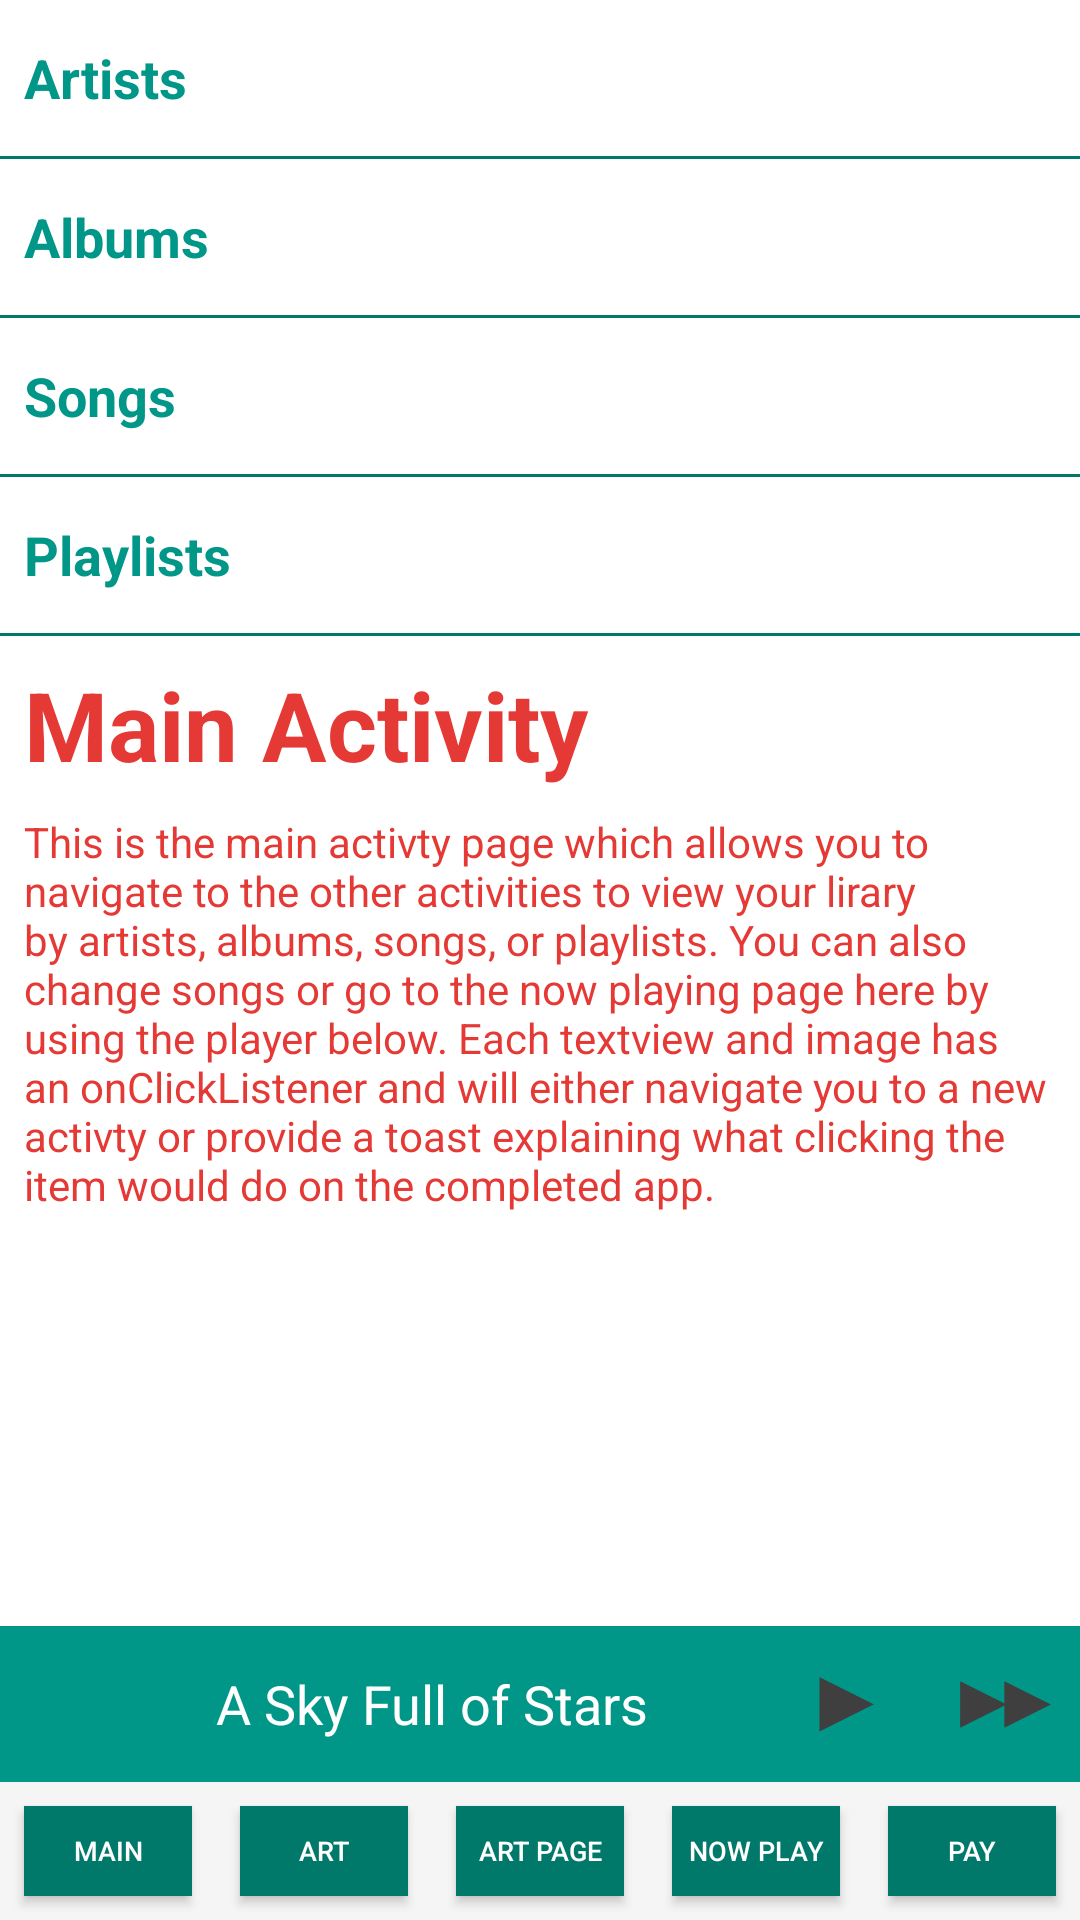

Produce the Android XML layout that renders to this screen, including the resource entries it uses.
<!-- AndroidManifest.xml: application theme AppTheme -->
<!-- res/layout/activity_main.xml -->
<?xml version="1.0" encoding="utf-8"?>
<RelativeLayout xmlns:android="http://schemas.android.com/apk/res/android"
    xmlns:tools="http://schemas.android.com/tools"
    android:layout_width="match_parent"
    android:layout_height="match_parent"
    android:background="@color/colorWhiteBackground"
    tools:context="com.example.android.musicalstructureapp.MainActivity">

    <LinearLayout style="@style/linear_layout_style">

        <TextView
            android:id="@+id/artists_textview"
            style="@style/category_list_style"
            android:text="@string/artists_string" />

        <View style="@style/divider_style" />

        <TextView
            android:id="@+id/albums_textview"
            style="@style/category_list_style"
            android:text="@string/albums_string" />

        <View style="@style/divider_style" />

        <TextView
            android:id="@+id/songs_textview"
            style="@style/category_list_style"
            android:text="@string/songs_string" />

        <View style="@style/divider_style" />

        <TextView
            android:id="@+id/playlists_textview"
            style="@style/category_list_style"
            android:text="@string/playlists_string" />

        <View style="@style/divider_style" />

        <TextView
            android:id="@+id/main_activity_heading_textview"
            style="@style/activty_headings_style"
            android:text="@string/main_activity_heading" />

        <TextView
            android:id="@+id/main_activty_explanation_textview"
            style="@style/activty_explanations_style"
            android:text="@string/main_activity_explanation" />

    </LinearLayout>

    <RelativeLayout
        style="@style/relative_layout_style"
        android:layout_alignParentBottom="true"
        android:background="@color/colorCategoriesText">

        <ImageView
            android:id="@+id/now_playing_imageview"
            style="@style/player_images_style"
            android:layout_alignParentLeft="true"
            android:layout_alignParentStart="true"
            android:src="@drawable/img_coldplay_album4" />

        <TextView
            android:id="@+id/now_playing_textview"
            style="@style/player_text_style"
            android:layout_toEndOf="@id/now_playing_imageview"
            android:layout_toRightOf="@+id/now_playing_imageview"
            android:text="@string/now_playing_string" />

        <ImageView
            android:id="@+id/play_imageview"
            style="@style/player_images_style"
            android:layout_toLeftOf="@+id/next_imageview"
            android:src="@drawable/img_play_dark" />

        <ImageView
            android:id="@+id/next_imageview"
            style="@style/player_images_style"
            android:layout_alignParentEnd="true"
            android:layout_alignParentRight="true"
            android:src="@drawable/img_nextsong_dark" />

        <LinearLayout
            android:layout_width="match_parent"
            android:layout_height="wrap_content"
            android:layout_below="@id/now_playing_imageview"
            android:background="#F5F5F5"
            android:orientation="horizontal">

            <Button
                android:id="@+id/main_activity_main_btn"
                style="@style/menu_buttons_style"
                android:text="@string/main_string" />

            <Button
                android:id="@+id/main_activity_art_btn"
                style="@style/menu_buttons_style"
                android:text="@string/art_string" />

            <Button
                android:id="@+id/main_activity_artpage_btn"
                style="@style/menu_buttons_style"
                android:text="@string/artpage_string" />

            <Button
                android:id="@+id/main_activity_nowplay_btn"
                style="@style/menu_buttons_style"
                android:text="@string/nowplay_string" />

            <Button
                android:id="@+id/main_activity_pay_btn"
                style="@style/menu_buttons_style"
                android:text="@string/pay_string" />

        </LinearLayout>

    </RelativeLayout>

</RelativeLayout>
<!-- resources referenced by this layout -->
<resources>
  <color name="colorCategoriesText">#009688</color>
  <color name="colorWhiteBackground">#FFFFFF</color>
  <string name="albums_string">Albums</string>
  <string name="art_string">Art</string>
  <string name="artists_string">Artists</string>
  <string name="artpage_string">Art Page</string>
  <string name="main_activity_explanation">This is the main activty page which allows you to navigate to the other activities to view your lirary by artists, albums, songs, or playlists. You can also change songs or go to the now playing page here by using the player below. Each textview and image has an onClickListener and will either navigate you to a new activty or provide a toast explaining what clicking the item would do on the completed app.</string>
  <string name="main_activity_heading">Main Activity</string>
  <string name="main_string">Main</string>
  <string name="now_playing_string">A Sky Full of Stars</string>
  <string name="nowplay_string">Now Play</string>
  <string name="pay_string">Pay</string>
  <string name="playlists_string">Playlists</string>
  <string name="songs_string">Songs</string>
  <style name="activty_explanations_style">
          <item name="android:layout_width">match_parent</item>
          <item name="android:layout_height">wrap_content</item>
          <item name="android:layout_margin">8dp</item>
          <item name="android:textColor">@color/colorExplanationText</item>
          <item name="android:textSize">14sp</item>
      </style>
  <style name="divider_style">
          <item name="android:layout_width">match_parent</item>
          <item name="android:layout_height">1dp</item>
          <item name="android:background">@color/colorPrimary</item>
      </style>
  <style name="linear_layout_style">
          <item name="android:layout_width">match_parent</item>
          <item name="android:layout_height">match_parent</item>
          <item name="android:orientation">vertical</item>
          <item name="android:background">@color/colorWhiteBackground</item>
      </style>
  <style name="menu_buttons_style">
          <item name="android:layout_width">60dp</item>
          <item name="android:layout_height">30dp</item>
          <item name="android:layout_margin">8dp</item>
          <item name="android:layout_weight">1</item>
          <item name="android:background">@color/colorPrimary</item>
          <item name="android:textColor">@color/colorWhiteBackground</item>
          <item name="android:textSize">9sp</item>
      </style>
  <style name="player_images_style">
          <item name="android:layout_width">@dimen/list_height_dimen</item>
          <item name="android:layout_height">@dimen/list_height_dimen</item>
      </style>
  <style name="player_text_style">
          <item name="android:layout_width">wrap_content</item>
          <item name="android:layout_height">@dimen/list_height_dimen</item>
          <item name="android:paddingLeft">20dp</item>
          <item name="android:gravity">center_vertical</item>
          <item name="android:textSize">18sp</item>
          <item name="android:textColor">@color/colorWhiteBackground</item>
      </style>
  <style name="relative_layout_style">
          <item name="android:layout_width">match_parent</item>
          <item name="android:layout_height">wrap_content</item>
      </style>
  <style name="AppTheme" parent="Theme.AppCompat.Light.DarkActionBar">
          
          <item name="colorPrimary">@color/colorPrimary</item>
          <item name="colorPrimaryDark">@color/colorPrimaryDark</item>
          <item name="colorAccent">@color/colorAccent</item>
      </style>
  <color name="colorExplanationText">#E53935</color>
  <dimen name="list_height_dimen">52dp</dimen>
  <color name="colorPrimary">#00796B</color>
  <color name="colorPrimaryDark">#004D40</color>
  <color name="colorAccent">#00A695</color>
</resources>
